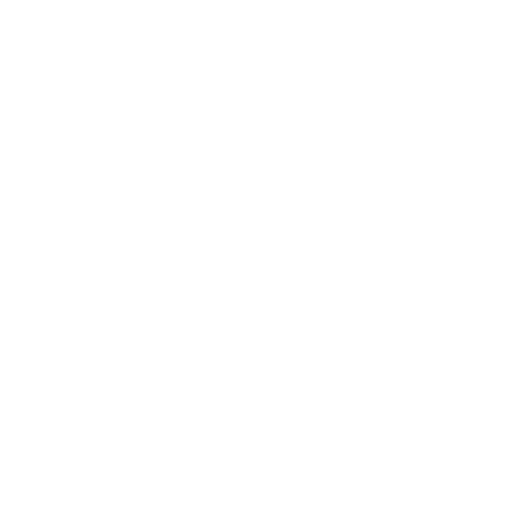
t = 0.00 s
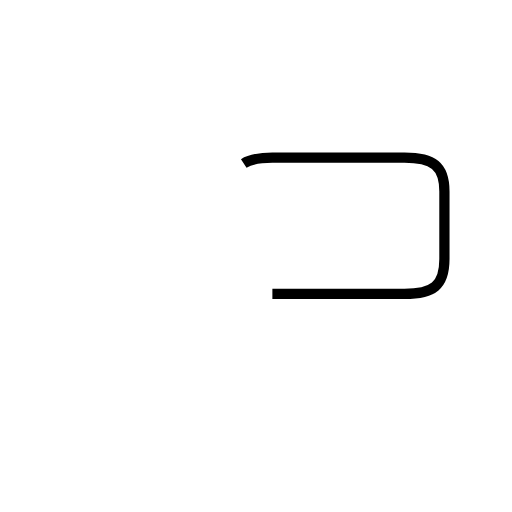
t = 1.42 s
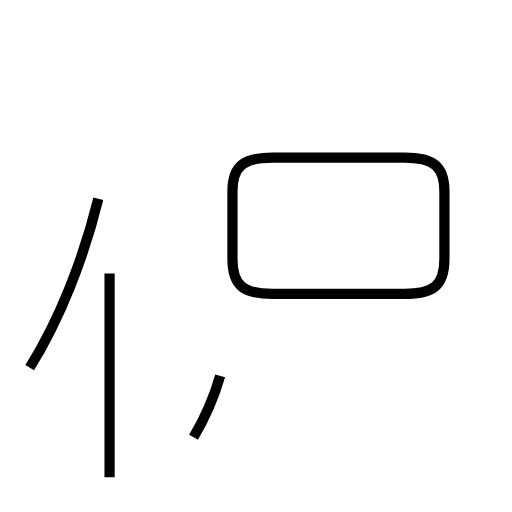
t = 3.22 s
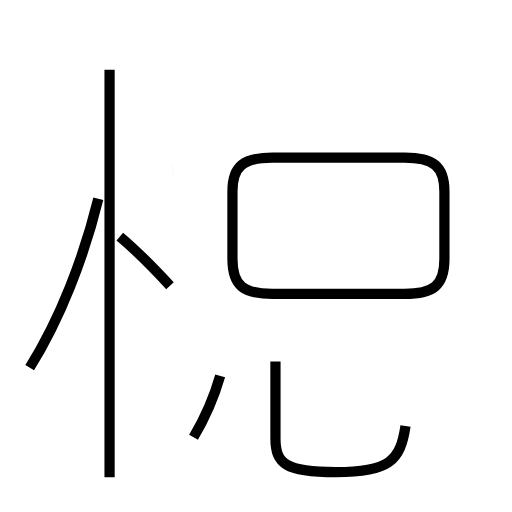
t = 4.77 s
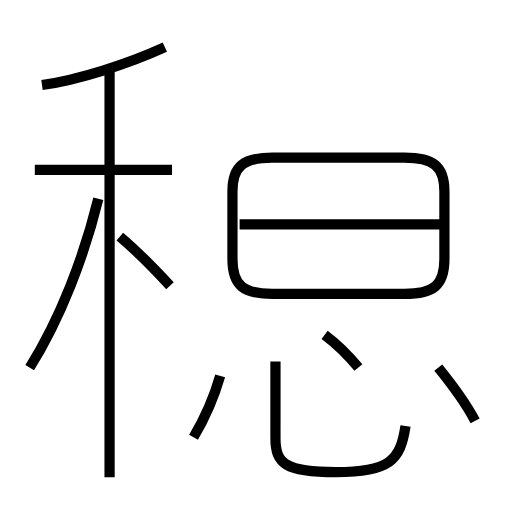
t = 6.48 s
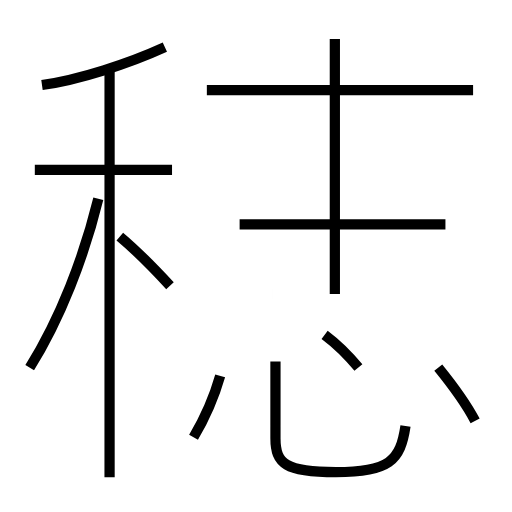
t = 8.00 s

The animated SVG that drew these frames (rendered in a browser with its animation timeline set to each time). Animation: 13 SMIL elements (animate=13); one cycle of 8.00 s.

<?xml version='1.0' encoding='utf-8'?>
<svg viewBox="0.0 -6.0 50.0 50.0" version="1.1" xmlns="http://www.w3.org/2000/svg"><rect x="-1000" y="-1000" width="2000" height="2000" stroke="white" fill="white" /><g style="fill:none;stroke:#000000;stroke-width:1"><path d="M 26.6 -15.3 L 39.5 -15.3 C 42.3 -15.3 43.4 -16.1 43.4 -18.7 L 43.4 -25.3 C 43.4 -27.8 42.3 -28.6 39.5 -28.6 L 26.6 -28.6 C 23.8 -28.6 22.7 -27.8 22.7 -25.3 L 22.7 -18.7 C 22.7 -16.1 23.8 -15.3 26.6 -15.3 Z " transform="translate(0.0 38.0)" stroke-dasharray="63.0794567286576" stroke-dashoffset="63.0794567286576"><animate attributeName="stroke-dashoffset" from="63.0794567286576" to="0" dur="1.8923837018597278s" begin="0s; anim_end.end" fill="freeze" id="anim0" /></path><path d="M 2.9 -8.1 C 5.9 -12.9 8.2 -18.9 9.6 -24.6 " transform="translate(0.0 38.0)" stroke-dasharray="17.879475986333308" stroke-dashoffset="17.879475986333308"><animate attributeName="stroke-dashoffset" from="17.879475986333308" to="0" dur="0.5363842795899992s" begin="anim0.end" fill="freeze" id="anim1" /></path><path d="M 18.9 -1.3 C 19.9 -3.0 20.9 -5.2 21.5 -7.3 " transform="translate(0.0 38.0)" stroke-dasharray="6.555339514359766" stroke-dashoffset="6.555339514359766"><animate attributeName="stroke-dashoffset" from="6.555339514359766" to="0" dur="0.19666018543079297s" begin="anim1.end" fill="freeze" id="anim2" /></path><path d="M 10.7 2.6 L 10.7 -37.2 " transform="translate(0.0 38.0)" stroke-dasharray="39.800000000000004" stroke-dashoffset="39.800000000000004"><animate attributeName="stroke-dashoffset" from="39.800000000000004" to="0" dur="1.1940000000000002s" begin="anim2.end" fill="freeze" id="anim3" /></path><path d="M 16.6 -16.1 C 15.4 -17.4 13.6 -19.3 11.7 -20.9 " transform="translate(0.0 38.0)" stroke-dasharray="6.863759165181536" stroke-dashoffset="6.863759165181536"><animate attributeName="stroke-dashoffset" from="6.863759165181536" to="0" dur="0.20591277495544608s" begin="anim3.end" fill="freeze" id="anim4" /></path><path d="M 39.6 -2.4 C 39.1 1.0 38.0 2.1 32.8 2.1 C 27.9 2.1 26.9 1.3 26.9 -1.2 L 26.9 -8.7 " transform="translate(0.0 38.0)" stroke-dasharray="24.686524312920774" stroke-dashoffset="24.686524312920774"><animate attributeName="stroke-dashoffset" from="24.686524312920774" to="0" dur="0.7405957293876232s" begin="anim4.end" fill="freeze" id="anim5" /></path><path d="M 16.8 -27.4 L 3.4 -27.4 " transform="translate(0.0 38.0)" stroke-dasharray="13.4" stroke-dashoffset="13.4"><animate attributeName="stroke-dashoffset" from="13.4" to="0" dur="0.40199999999999997s" begin="anim5.end" fill="freeze" id="anim6" /></path><path d="M 35.0 -8.1 C 34.1 -9.2 32.9 -10.4 31.7 -11.3 " transform="translate(0.0 38.0)" stroke-dasharray="4.607097273151612" stroke-dashoffset="4.607097273151612"><animate attributeName="stroke-dashoffset" from="4.607097273151612" to="0" dur="0.13821291819454837s" begin="anim6.end" fill="freeze" id="anim7" /></path><path d="M 4.1 -35.7 C 7.7 -36.2 12.6 -37.8 16.1 -39.4 " transform="translate(0.0 38.0)" stroke-dasharray="12.594229329803682" stroke-dashoffset="12.594229329803682"><animate attributeName="stroke-dashoffset" from="12.594229329803682" to="0" dur="0.37782687989411046s" begin="anim7.end" fill="freeze" id="anim8" /></path><path d="M 46.4 -2.9 C 45.5 -4.6 44.1 -6.5 42.8 -8.1 " transform="translate(0.0 38.0)" stroke-dasharray="6.333817416413646" stroke-dashoffset="6.333817416413646"><animate attributeName="stroke-dashoffset" from="6.333817416413646" to="0" dur="0.19001452249240935s" begin="anim8.end" fill="freeze" id="anim9" /></path><path d="M 43.5 -22.1 L 23.4 -22.1 " transform="translate(0.0 38.0)" stroke-dasharray="20.1" stroke-dashoffset="20.1"><animate attributeName="stroke-dashoffset" from="20.1" to="0" dur="0.603s" begin="anim9.end" fill="freeze" id="anim10" /></path><path d="M 32.7 -15.3 L 32.7 -40.2 " transform="translate(0.0 38.0)" stroke-dasharray="24.900000000000002" stroke-dashoffset="24.900000000000002"><animate attributeName="stroke-dashoffset" from="24.900000000000002" to="0" dur="0.747s" begin="anim10.end" fill="freeze" id="anim11" /></path><path d="M 46.2 -35.2 L 20.2 -35.2" transform="translate(0.0 38.0)" stroke-dasharray="26.000000000000004" stroke-dashoffset="26.000000000000004"><animate attributeName="stroke-dashoffset" from="26.000000000000004" to="0" dur="0.78s" begin="anim11.end" fill="freeze" id="anim_end" /></path></g></svg>
